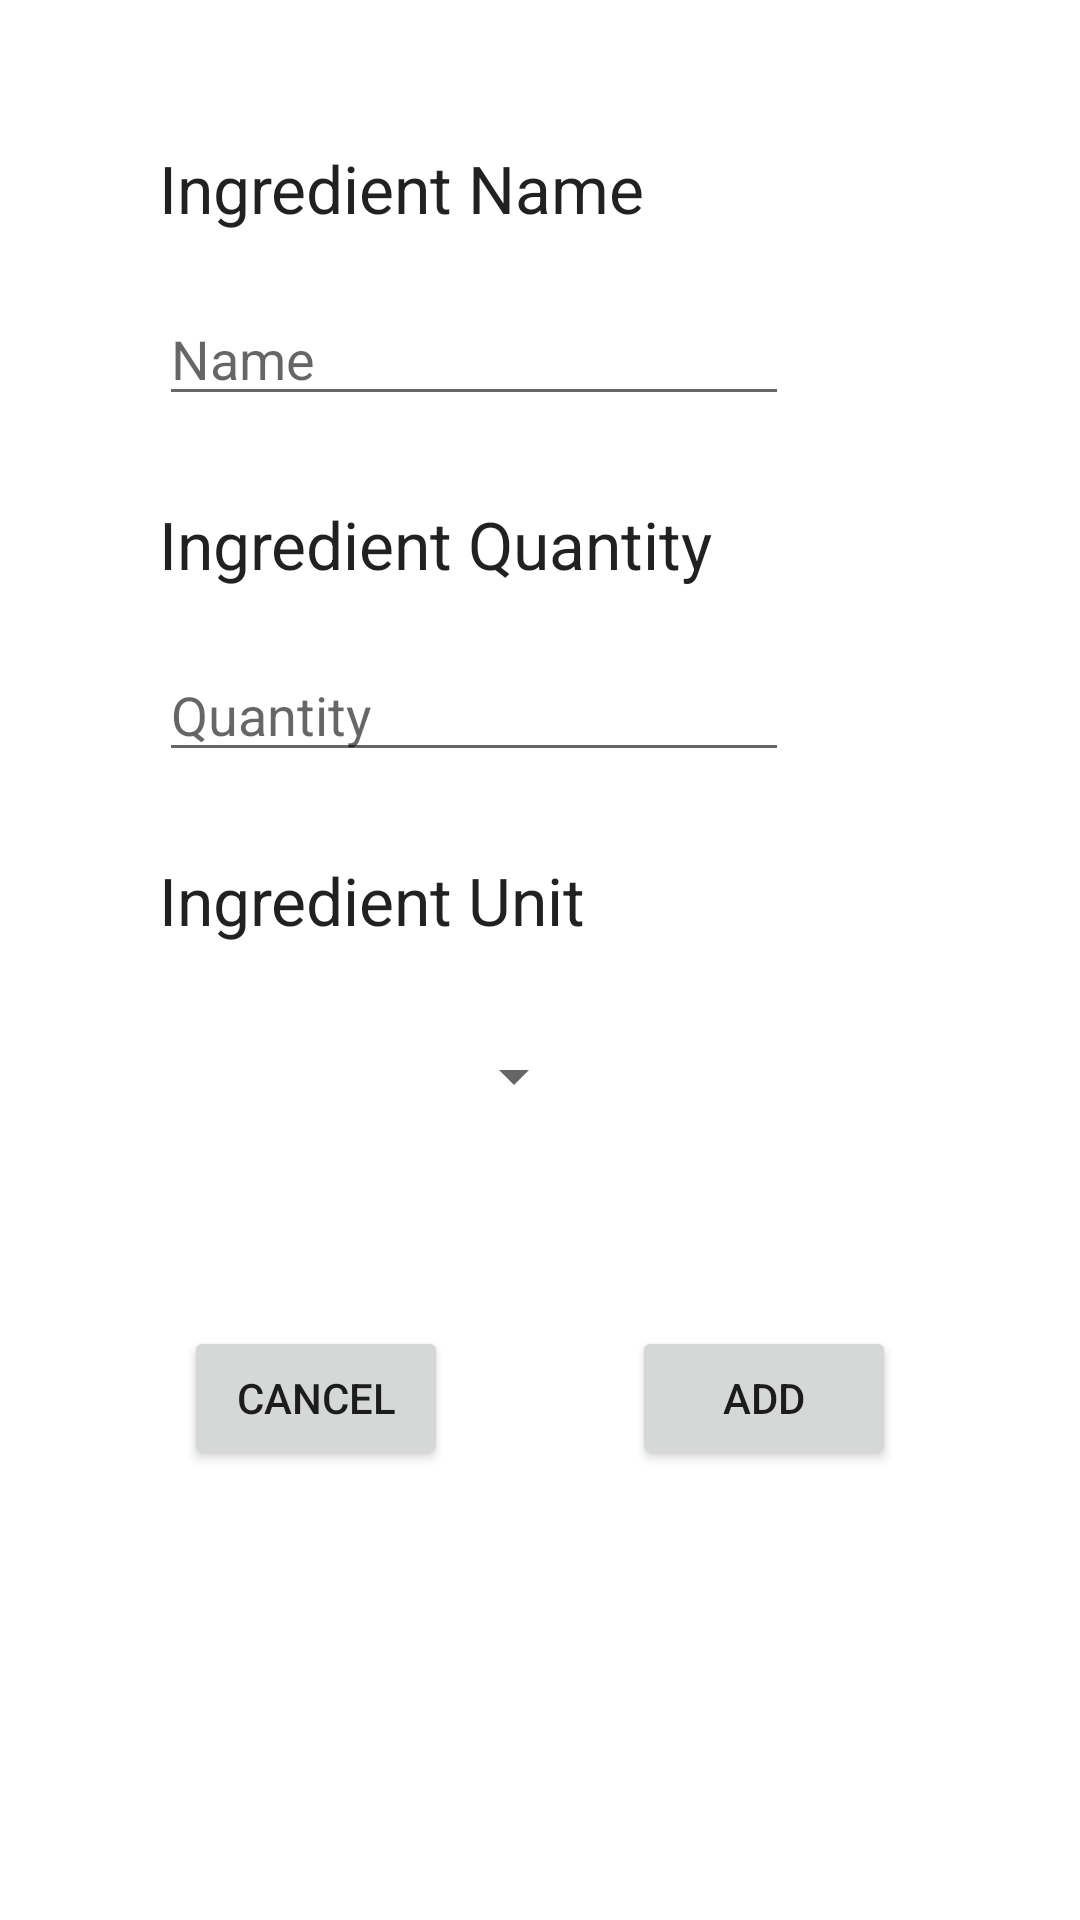

Here is an Android app screen rendered from its layout file. Give the layout XML and the strings, colors and styles it references.
<!-- AndroidManifest.xml: application theme Theme.PantryPal -->
<!-- res/layout/fragment_add_ingredient.xml -->
<?xml version="1.0" encoding="utf-8"?>
<androidx.constraintlayout.widget.ConstraintLayout xmlns:android="http://schemas.android.com/apk/res/android"
    xmlns:app="http://schemas.android.com/apk/res-auto"
    xmlns:tools="http://schemas.android.com/tools"
    android:id="@+id/frameLayout3"
    android:layout_width="match_parent"
    android:layout_height="match_parent"
    tools:context=".AddIngredientFragment">

    <TextView
        android:id="@+id/ingredientNameAddFragment_TextView"
        android:layout_width="wrap_content"
        android:layout_height="wrap_content"
        android:layout_marginTop="48dp"
        android:text="Ingredient Name"
        android:textAppearance="@style/TextAppearance.AppCompat.Large"
        app:layout_constraintEnd_toEndOf="parent"
        app:layout_constraintHorizontal_bias="0.267"
        app:layout_constraintStart_toStartOf="parent"
        app:layout_constraintTop_toTopOf="parent" />

    <EditText
        android:id="@+id/name_input1_EditText"
        android:layout_width="wrap_content"
        android:layout_height="wrap_content"
        android:layout_marginTop="20dp"
        android:ems="10"
        android:hint="Name"
        android:inputType="textPersonName"
        app:layout_constraintStart_toStartOf="@+id/ingredientNameAddFragment_TextView"
        app:layout_constraintTop_toBottomOf="@+id/ingredientNameAddFragment_TextView" />

    <TextView
        android:id="@+id/ingredientQuantity_addFragment_TextView"
        android:layout_width="wrap_content"
        android:layout_height="wrap_content"
        android:layout_marginTop="28dp"
        android:text="Ingredient Quantity"
        android:textAppearance="@style/TextAppearance.AppCompat.Large"
        app:layout_constraintStart_toStartOf="@+id/name_input1_EditText"
        app:layout_constraintTop_toBottomOf="@+id/name_input1_EditText" />

    <EditText
        android:id="@+id/quantity_input1_EditText"
        android:layout_width="wrap_content"
        android:layout_height="wrap_content"
        android:layout_marginTop="20dp"
        android:ems="10"
        android:hint="Quantity"
        android:inputType="textPersonName"
        app:layout_constraintStart_toStartOf="@+id/ingredientQuantity_addFragment_TextView"
        app:layout_constraintTop_toBottomOf="@+id/ingredientQuantity_addFragment_TextView" />

    <TextView
        android:id="@+id/ingredientUnitAddFragment_TextView"
        android:layout_width="wrap_content"
        android:layout_height="wrap_content"
        android:layout_marginTop="28dp"
        android:text="Ingredient Unit"
        android:textAppearance="@style/TextAppearance.AppCompat.Large"
        app:layout_constraintStart_toStartOf="@+id/quantity_input1_EditText"
        app:layout_constraintTop_toBottomOf="@+id/quantity_input1_EditText" />

    <Spinner
        android:id="@+id/unit_spinner1"
        android:layout_width="0dp"
        android:layout_height="48dp"
        android:layout_marginTop="20dp"
        android:entries="@array/units"
        app:layout_constraintEnd_toEndOf="@+id/ingredientUnitAddFragment_TextView"
        app:layout_constraintHorizontal_bias="0.0"
        app:layout_constraintStart_toStartOf="@+id/ingredientUnitAddFragment_TextView"
        app:layout_constraintTop_toBottomOf="@+id/ingredientUnitAddFragment_TextView" />

    <Button
        android:id="@+id/add_Button"
        android:layout_width="wrap_content"
        android:layout_height="wrap_content"
        android:text="Add"
        app:layout_constraintEnd_toEndOf="parent"
        app:layout_constraintHorizontal_bias="0.5"
        app:layout_constraintStart_toEndOf="@+id/cancel_Button"
        app:layout_constraintTop_toTopOf="@+id/cancel_Button" />

    <Button
        android:id="@+id/cancel_Button"
        android:layout_width="wrap_content"
        android:layout_height="wrap_content"
        android:text="Cancel"
        app:layout_constraintBottom_toBottomOf="parent"
        app:layout_constraintEnd_toStartOf="@+id/add_Button"
        app:layout_constraintHorizontal_bias="0.5"
        app:layout_constraintStart_toStartOf="parent"
        app:layout_constraintTop_toBottomOf="@+id/unit_spinner1"
        app:layout_constraintVertical_bias="0.283" />
</androidx.constraintlayout.widget.ConstraintLayout>
<!-- resources referenced by this layout -->
<resources>
  <style name="Theme.PantryPal" parent="Theme.MaterialComponents.DayNight.DarkActionBar">
          
          <item name="colorPrimary">@color/action_bar</item>
          <item name="colorPrimaryVariant">@color/notification_bar</item>
          <item name="colorOnPrimary">@color/white</item>
          
          <item name="colorSecondary">@color/buttons</item>
          <item name="colorSecondaryVariant">@color/teal_700</item>
          <item name="colorOnSecondary">@color/black</item>
          
          <item name="android:statusBarColor">?attr/colorPrimaryVariant</item>
          
      </style>
  <color name="action_bar">#8BC34A</color>
  <color name="notification_bar">#2196F3</color>
  <color name="white">#FFFFFFFF</color>
  <color name="buttons">#FFC107</color>
  <color name="teal_700">#FF018786</color>
  <color name="black">#FF000000</color>
</resources>
